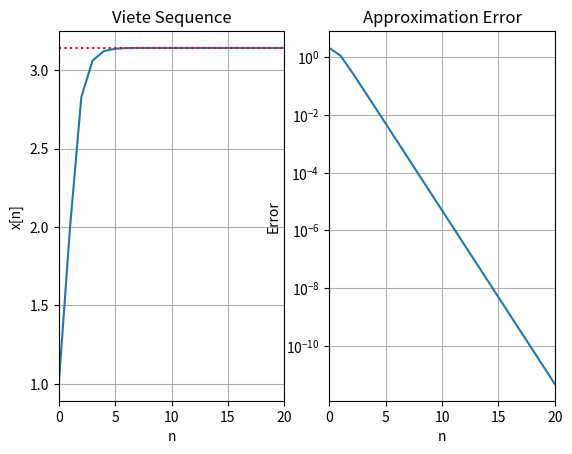

This chart was generated by the following Python code:
# Simulating Viete Formula for Approximation of pi

import numpy as np
import matplotlib.pyplot as plt

# Number of Terms
N = 20

# Initialize Sequence
x = np.empty(N + 1)
x[0] = 1
x[1] = 2

# Denominator
d = np.sqrt(2)

# Calculate the Sequence Terms
for i in range(2, N + 1):
    x[i] = x[i-1] * 2/d
    d = np.sqrt(2 + d)

# Plot Terms
plt.subplot(1, 2, 1)
plt.plot(x)
plt.plot([0, N], [np.pi, np.pi], 'r:')
plt.title('Viete Sequence')
plt.xlabel('n')
plt.ylabel('x[n]')
plt.grid(True)
plt.xlim(0, N)

# Plot Errors
plt.subplot(1, 2, 2)
plt.semilogy(np.pi - x)
plt.title('Approximation Error')
plt.xlabel('n')
plt.ylabel('Error')
plt.grid(True)
plt.xlim(0, N)

# Show Plots
plt.show()
